Photos from the image-classification dataset "patches" in the GitHub repository UdayiniReddy03/financial-document-tampering. Its 2 classes are: genuine, tampered.

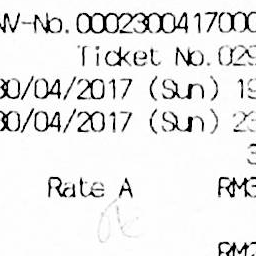
Label: genuine

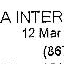
Label: tampered

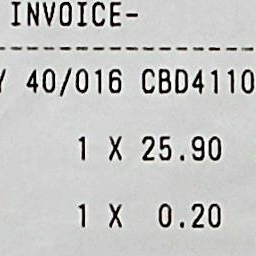
Label: genuine

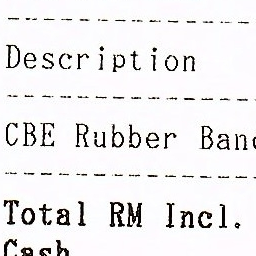
Label: genuine

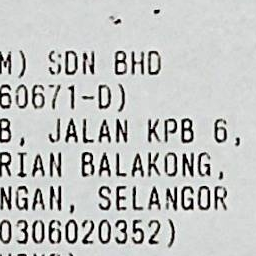
Label: genuine

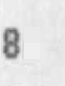
Label: tampered
